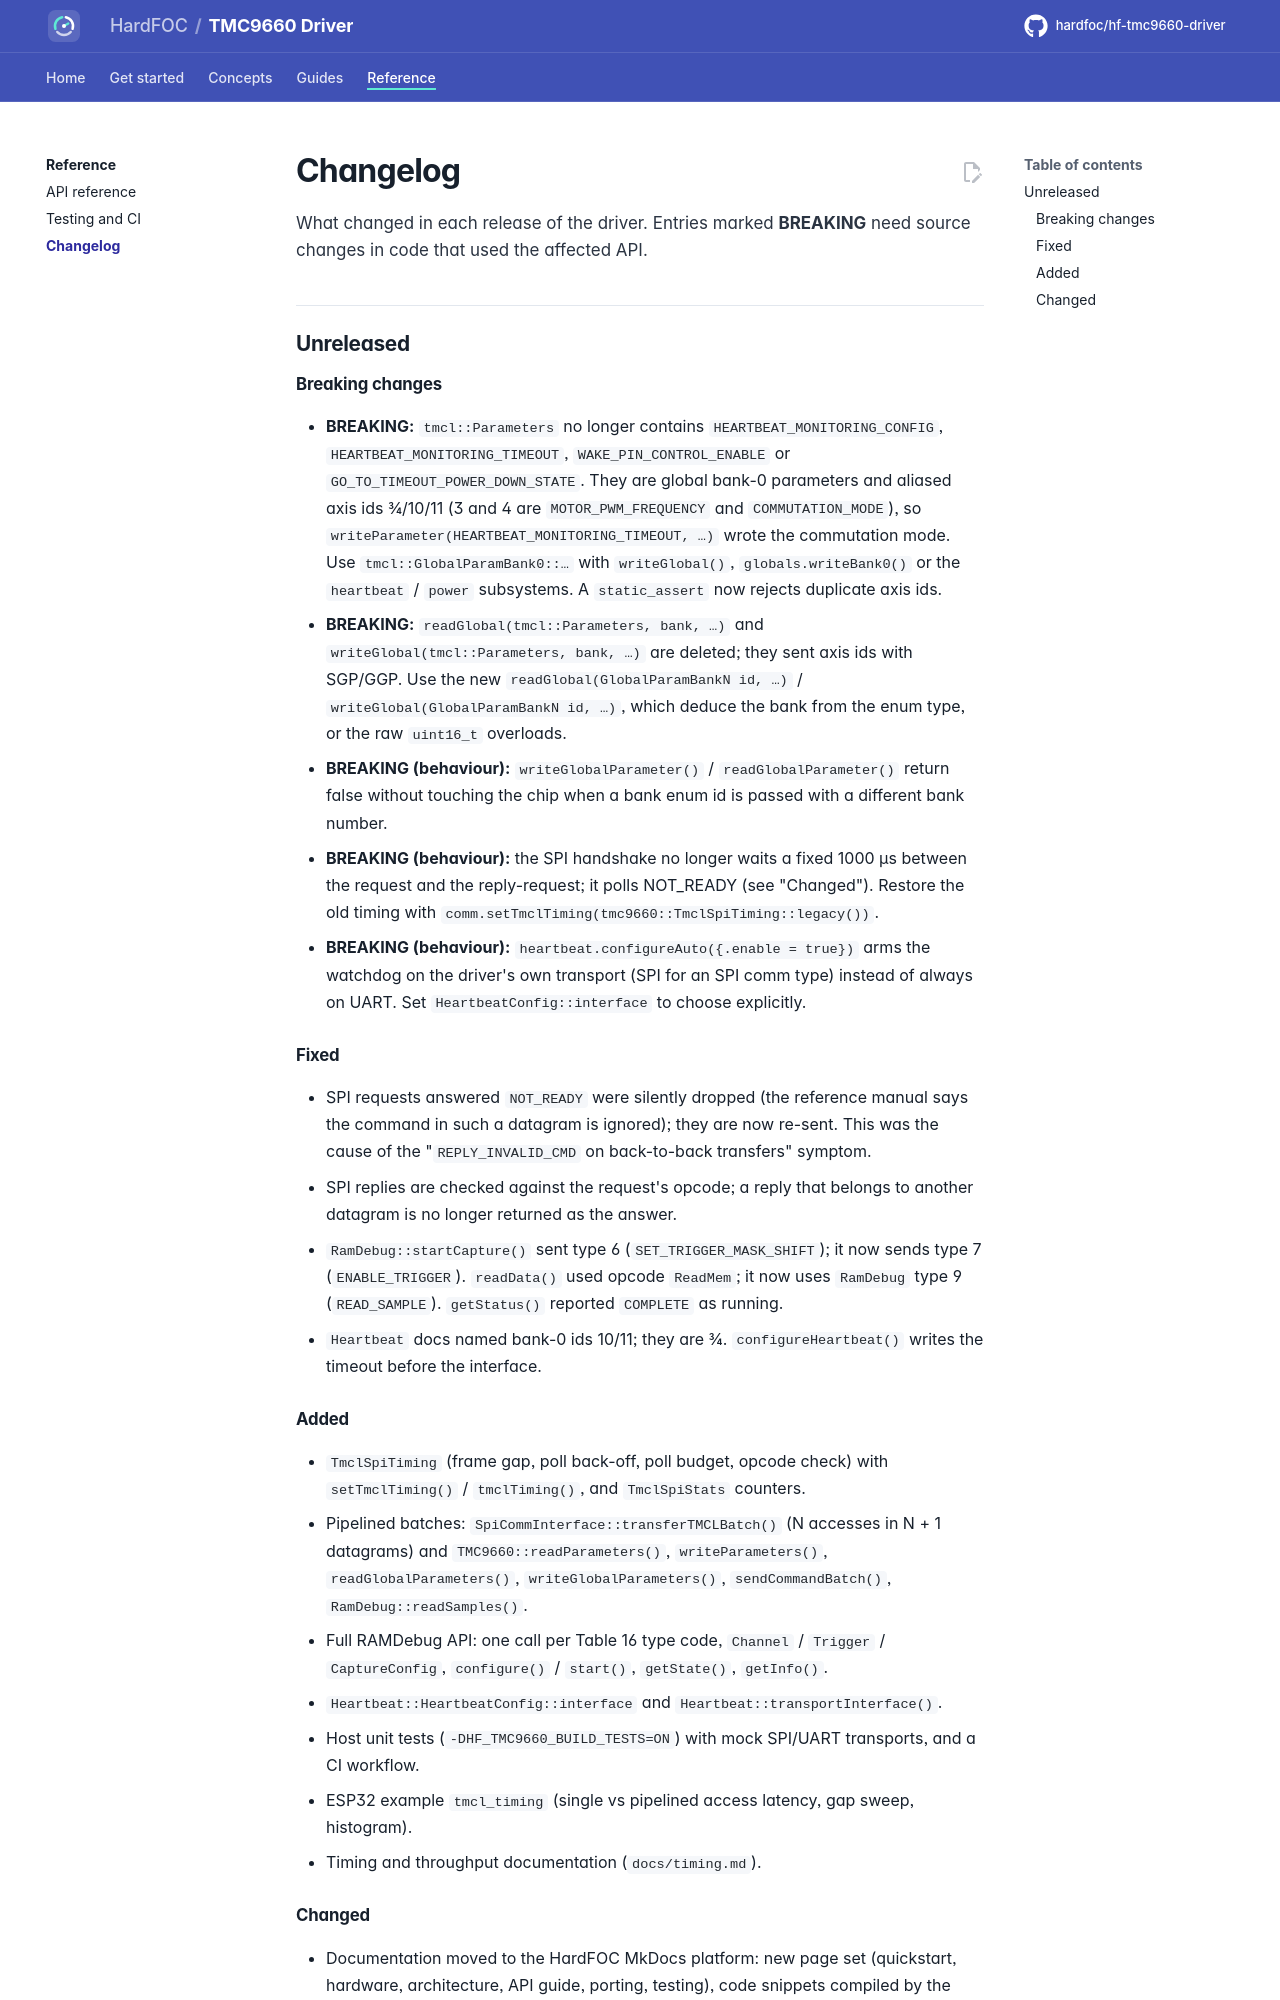

repository: hardfoc/hf-tmc9660-driver · page: dev/changelog/index.html · generator: mkdocs

# Changelog

All notable changes to this driver are listed here. Versions follow
[Semantic Versioning](https://semver.org/). Entries marked **BREAKING** need source changes in
code that used the affected API; together they call for a major version bump at release.

## Unreleased

### Breaking changes

- **BREAKING:** `tmcl::Parameters` no longer contains `HEARTBEAT_MONITORING_CONFIG`,
  `HEARTBEAT_MONITORING_TIMEOUT`, `WAKE_PIN_CONTROL_ENABLE` or `GO_TO_TIMEOUT_POWER_DOWN_STATE`.
  They are global bank-0 parameters and aliased axis ids 3/4/10/11 (3 and 4 are
  `MOTOR_PWM_FREQUENCY` and `COMMUTATION_MODE`), so `writeParameter(HEARTBEAT_MONITORING_TIMEOUT,
  …)` wrote the commutation mode. Use `tmcl::GlobalParamBank0::…` with `writeGlobal()`,
  `globals.writeBank0()` or the `heartbeat` / `power` subsystems. A `static_assert` now rejects
  duplicate axis ids.
- **BREAKING:** `readGlobal(tmcl::Parameters, bank, …)` and `writeGlobal(tmcl::Parameters, bank, …)`
  are deleted; they sent axis ids with SGP/GGP. Use the new `readGlobal(GlobalParamBankN id, …)` /
  `writeGlobal(GlobalParamBankN id, …)`, which deduce the bank from the enum type, or the raw
  `uint16_t` overloads.
- **BREAKING (behaviour):** `writeGlobalParameter()` / `readGlobalParameter()` return false without
  touching the chip when a bank enum id is passed with a different bank number.
- **BREAKING (behaviour):** the SPI handshake no longer waits a fixed 1000 µs between the request
  and the reply-request; it polls NOT_READY (see "Changed"). Restore the old timing with
  `comm.setTmclTiming(tmc9660::TmclSpiTiming::legacy())`.
- **BREAKING (behaviour):** `heartbeat.configureAuto({.enable = true})` arms the watchdog on the
  driver's own transport (SPI for an SPI comm type) instead of always on UART. Set
  `HeartbeatConfig::interface` to choose explicitly.

### Fixed

- SPI requests answered `NOT_READY` were silently dropped (the reference manual says the command in
  such a datagram is ignored); they are now re-sent. This was the cause of the
  "`REPLY_INVALID_CMD` on back-to-back transfers" symptom.
- SPI replies are checked against the request's opcode; a reply that belongs to another datagram
  is no longer returned as the answer.
- `RamDebug::startCapture()` sent type 6 (`SET_TRIGGER_MASK_SHIFT`); it now sends type 7
  (`ENABLE_TRIGGER`). `readData()` used opcode `ReadMem`; it now uses `RamDebug` type 9
  (`READ_SAMPLE`). `getStatus()` reported `COMPLETE` as running.
- `Heartbeat` docs named bank-0 ids 10/11; they are 3/4. `configureHeartbeat()` writes the timeout
  before the interface.
